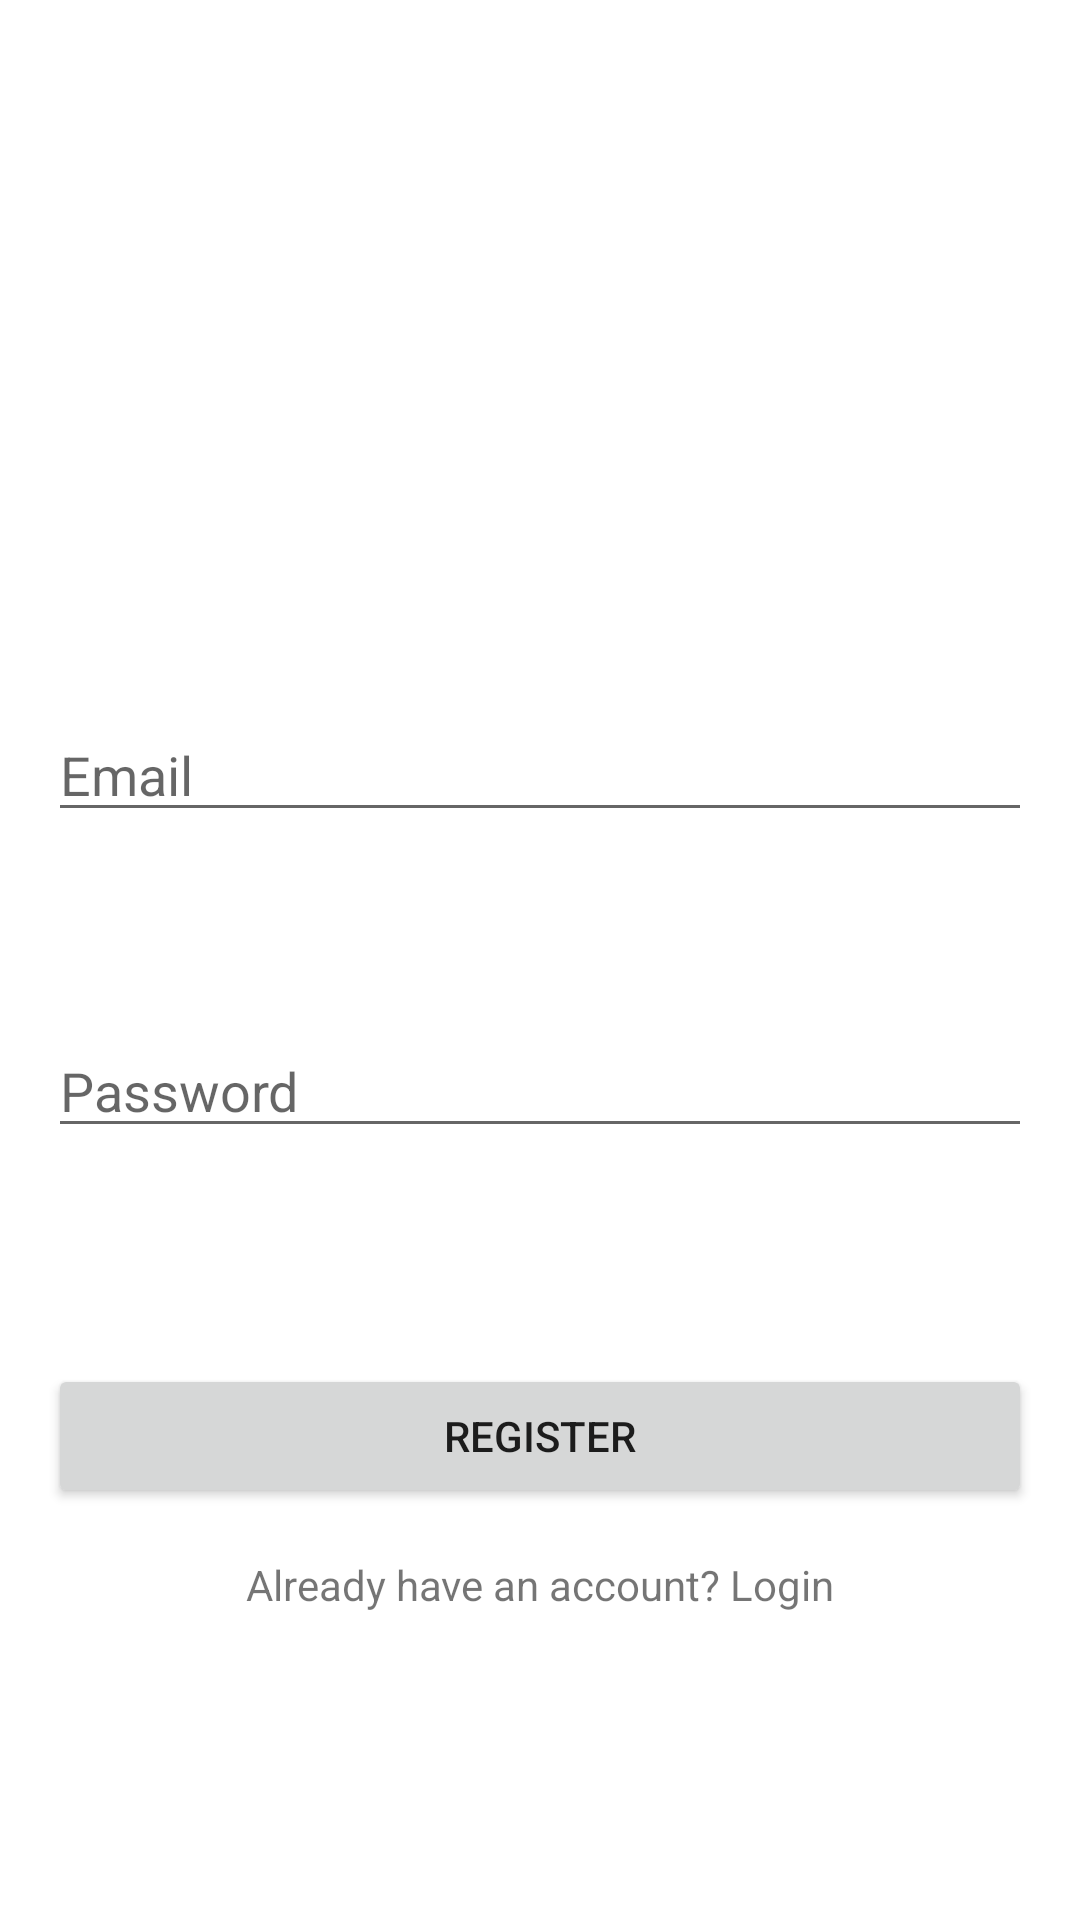

Write the Android layout XML for this screen, with the resource values it uses.
<!-- AndroidManifest.xml: application theme Theme.Project -->
<!-- res/layout/activity_register.xml -->
<?xml version="1.0" encoding="utf-8"?>
<androidx.constraintlayout.widget.ConstraintLayout xmlns:android="http://schemas.android.com/apk/res/android"
    xmlns:app="http://schemas.android.com/apk/res-auto"
    xmlns:tools="http://schemas.android.com/tools"
    android:layout_width="match_parent"
    android:layout_height="match_parent"
    android:padding="16dp"
    tools:context=".RegisterActivity">

    <EditText
        android:id="@+id/et_email"
        android:layout_width="0dp"
        android:layout_height="wrap_content"
        android:layout_marginTop="220dp"
        android:hint="Email"
        app:layout_constraintEnd_toEndOf="parent"
        app:layout_constraintHorizontal_bias="0.0"
        app:layout_constraintStart_toStartOf="parent"
        app:layout_constraintTop_toTopOf="parent" />

    <EditText
        android:id="@+id/et_password"
        android:layout_width="0dp"
        android:layout_height="wrap_content"
        android:layout_marginTop="64dp"
        android:hint="Password"
        android:inputType="textPassword"
        app:layout_constraintEnd_toEndOf="parent"
        app:layout_constraintHorizontal_bias="0.0"
        app:layout_constraintStart_toStartOf="parent"
        app:layout_constraintTop_toBottomOf="@+id/et_email" />

    <Button
        android:id="@+id/btn_register"
        android:layout_width="0dp"
        android:layout_height="wrap_content"
        android:layout_marginTop="72dp"
        android:text="Register"
        app:layout_constraintEnd_toEndOf="parent"
        app:layout_constraintHorizontal_bias="0.0"
        app:layout_constraintStart_toStartOf="parent"
        app:layout_constraintTop_toBottomOf="@+id/et_password" />

    <TextView
        android:id="@+id/tv_login"
        android:layout_width="wrap_content"
        android:layout_height="wrap_content"
        android:layout_marginTop="16dp"
        android:text="Already have an account? Login"
        app:layout_constraintEnd_toEndOf="parent"
        app:layout_constraintStart_toStartOf="parent"
        app:layout_constraintTop_toBottomOf="@+id/btn_register" />

</androidx.constraintlayout.widget.ConstraintLayout>
<!-- resources referenced by this layout -->
<resources>
  <style name="Theme.Project" parent="Theme.MaterialComponents.DayNight.DarkActionBar">
          
          <item name="colorPrimary">#0077FF</item>
          <item name="colorPrimaryVariant">#33A1FF</item>
          <item name="colorOnPrimary">@color/white</item>
          
          <item name="colorSecondary">#00FF77</item>
          <item name="colorSecondaryVariant">#66FFAA</item>
          <item name="colorOnSecondary">@color/black</item>
          
          <item name="android:statusBarColor" tools:targetApi="l">?attr/colorPrimaryVariant</item>
          
      </style>
  <!-- not gathered from this repository: default colours our renderer supplied (Android Studio template values) -->
  <color name="black">#FF000000</color>
  <color name="white">#FFFFFFFF</color>
</resources>
